Run: headless pygame with SDL's dummy video driver; simulated clock (each Clock.tick advances the game by its frame time, no real sleeping); random seed 0; keys injected as events and as key.get_pressed() state; no mouse input.
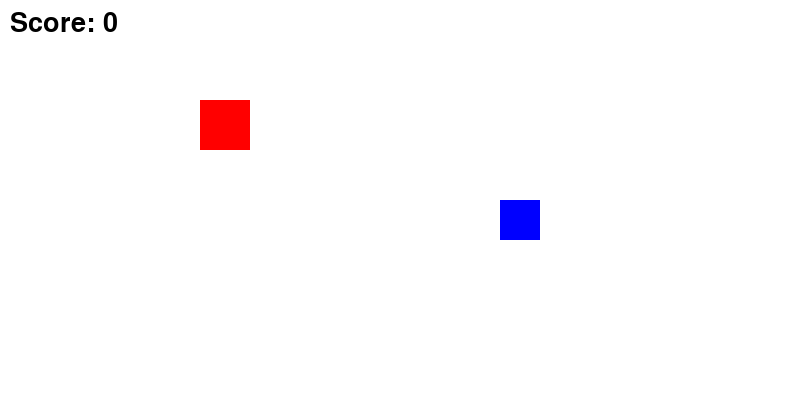
Frame 1 of 4 · flips 1–60 · no input
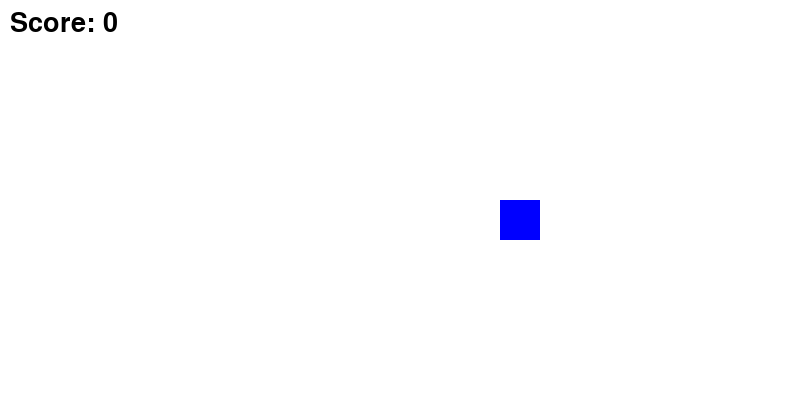
Frame 2 of 4 · flips 61–180 · tapped SPACE, RETURN · held RIGHT (→), D
Frame 3 of 4 · flips 181–300 · held DOWN (↓), S · screen unchanged from frame 2, image omitted
Frame 4 of 4 · flips 301–420 · held LEFT (←), A, UP (↑), W · screen same as frame 1, image omitted

The pygame program that drew these frames:

import pygame
import sys

pygame.init()
screen = pygame.display.set_mode((800, 400))
clock = pygame.time.Clock()

rect_x, rect_y = 200, 100
target_rect = pygame.Rect(500, 200, 40, 40)
score = 0
game_font = pygame.font.SysFont(None, 40)

running = True
while running:
    clock.tick(60)
    
    # 💡 주의: 배경을 먼저 지워야 글자가 안 묻힙니다!
    screen.fill((255, 255, 255)) 
    
    # 플레이어 이동 제어
    keys = pygame.key.get_pressed()
    if keys[pygame.K_a]: rect_x -= 5
    if keys[pygame.K_d]: rect_x += 5
    if keys[pygame.K_w]: rect_y -= 5
    if keys[pygame.K_s]: rect_y += 5
        
    player_rect = pygame.Rect(rect_x, rect_y, 50, 50)
    
    # 충돌하면 점수 상승
    if player_rect.colliderect(target_rect):
        score += 10
        target_rect.x, target_rect.y = 999, 999
        
    pygame.draw.rect(screen, (255, 0, 0), player_rect)
    pygame.draw.rect(screen, (0, 0, 255), target_rect)
    
    # 글자 도화지 생성
    score_surface = game_font.render(f"Score: {score}", True, (0, 0, 0))
    
    # -------------------------------------------------------------
    # [3단계 추가] 메인 화면 왼쪽 위 (10, 10) 자리에 점수판 붙이기
    # -------------------------------------------------------------
    screen.blit(score_surface, (10, 10))

    for event in pygame.event.get():
        if event.type == pygame.QUIT: running = False
            
    pygame.display.flip()

pygame.quit()
sys.exit()
